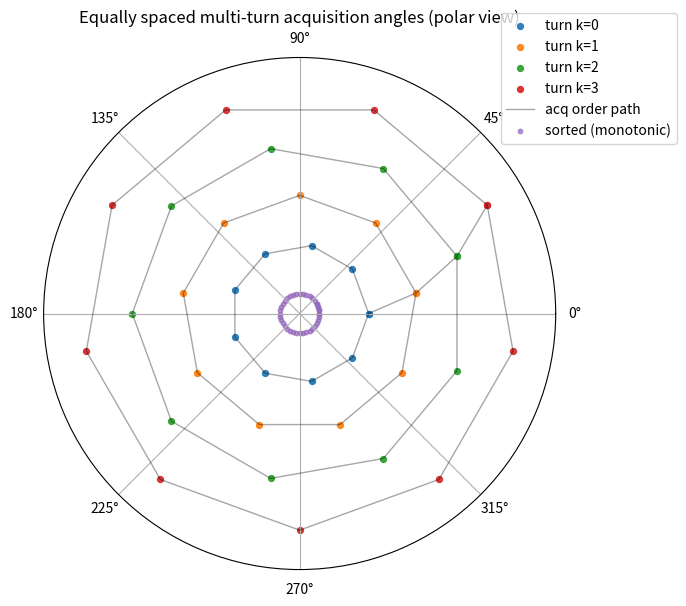

This figure's Python source:
import numpy as np
import matplotlib.pyplot as plt


def compute_equally_spaced_multiturn_angles(
    num_angles=180,
    K_interlace=3,
    rotation_start=0.0,
    rotation_stop=180.0,
    delta_theta=None,
    degrees=True,
):
    """
    Compute equally spaced interlaced multi-turn acquisition angles.

    Each of the K turns produces N uniformly spaced angles, offset by
    delta_theta / K from one turn to the next, so that the combined set
    of K*N angles is itself equally spaced over the rotation range.

    Parameters
    ----------
    num_angles : int
        Number of angles per turn (N).
    K_interlace : int
        Number of interlaced turns (K).
    rotation_start : float
        Starting angle of the acquisition range.
    rotation_stop : float
        Ending angle of the acquisition range.
    delta_theta : float or None
        Angular step within a single turn. If None, computed as
        (rotation_stop - rotation_start) / (N - 1).
    degrees : bool
        Whether angles are specified in degrees (True) or radians (False).

    Returns
    -------
    angles_per_turn : list of np.ndarray
        List of K arrays, each containing N angles for that turn.
    theta_interlaced : np.ndarray
        All K*N angles concatenated in acquisition order.
    theta_monotonic : np.ndarray
        All K*N angles sorted in ascending order.
    """
    N = int(num_angles)
    K = int(K_interlace)

    if delta_theta is None:
        delta_theta = (rotation_stop - rotation_start) / (N - 1)
    rotation_step = float(delta_theta)

    n = np.arange(N, dtype=float)
    angles_per_turn = []
    for k in range(K):
        theta_n = rotation_start + (n + k / K) * rotation_step
        angles_per_turn.append(theta_n)

    theta_interlaced = np.concatenate(angles_per_turn).astype(float)
    theta_monotonic = np.sort(theta_interlaced)

    return angles_per_turn, theta_interlaced, theta_monotonic


def polar_plot_interlaced(
    angles_per_turn,
    theta_interlaced,
    theta_monotonic,
    degrees=True,
    show_monotonic=False,
    r0=1.0,
    dr=0.15,
    mono_offset=0.25,
):
    """
    Create a polar plot of equally spaced interlaced multi-turn acquisition angles.

    Parameters
    ----------
    angles_per_turn : list of np.ndarray
        Per-turn angle arrays (from compute_equally_spaced_multiturn_angles).
    theta_interlaced : np.ndarray
        All angles in acquisition order.
    theta_monotonic : np.ndarray
        All angles sorted monotonically.
    degrees : bool
        Whether the input angles are in degrees.
    show_monotonic : bool
        Whether to overlay the sorted (monotonic) angles.
    r0 : float
        Base radius for the innermost turn.
    dr : float
        Radial separation between successive turns.
    mono_offset : float
        How far inside r0 to draw the monotonic ring.
    """
    K = len(angles_per_turn)
    N = len(angles_per_turn[0])

    # Convert to radians, wrapped to [0, 2π)
    if degrees:
        th_turns = [np.deg2rad(a % 360.0) for a in angles_per_turn]
        th_all = np.deg2rad(theta_interlaced % 360.0)
        th_mono = np.deg2rad(theta_monotonic % 360.0)
    else:
        th_turns = [a % (2 * np.pi) for a in angles_per_turn]
        th_all = theta_interlaced % (2 * np.pi)
        th_mono = theta_monotonic % (2 * np.pi)

    # Radii: separate each turn by dr
    r_turns = [r0 + dr * k for k in range(K)]
    r_all = np.empty_like(th_all)
    for k in range(K):
        r_all[k * N : (k + 1) * N] = r_turns[k]

    # --- Plot ---
    fig = plt.figure(figsize=(7, 7))
    ax = fig.add_subplot(111, projection="polar")

    for k in range(K):
        ax.scatter(
            th_turns[k],
            np.full(N, r_turns[k]),
            s=18,
            label=f"turn k={k}",
            alpha=0.9,
        )

    ax.plot(
        th_all, r_all, lw=1.0, alpha=0.35, color="k", label="acq order path"
    )

    if show_monotonic:
        ax.scatter(
            th_mono,
            np.full_like(th_mono, r0 - mono_offset),
            s=10,
            alpha=0.7,
            label="sorted (monotonic)",
        )

    ax.set_title("Equally spaced multi-turn acquisition angles (polar view)")
    ax.set_rticks([])
    ax.set_ylim(r0 - mono_offset - 0.1, r0 + dr * (K - 1) + 0.2)
    ax.grid(True)
    ax.legend(loc="upper right", bbox_to_anchor=(1.25, 1.10))

    plt.tight_layout()
    plt.show()


def main():
    # --- Parameters ---
    num_angles = 10
    K_interlace = 4
    rotation_start = 0.0
    rotation_stop = 360.0
    degrees = True
    show_monotonic = True
    dr = 0.25  # try 0.2–0.4

    # --- Compute equally spaced multi-turn angles ---
    angles_per_turn, theta_interlaced, theta_monotonic = (
        compute_equally_spaced_multiturn_angles(
            num_angles=num_angles,
            K_interlace=K_interlace,
            rotation_start=rotation_start,
            rotation_stop=rotation_stop,
            degrees=degrees,
        )
    )

    # --- Plot ---
    polar_plot_interlaced(
        angles_per_turn,
        theta_interlaced,
        theta_monotonic,
        degrees=degrees,
        show_monotonic=show_monotonic,
        dr=dr,
    )


if __name__ == "__main__":
    main()
